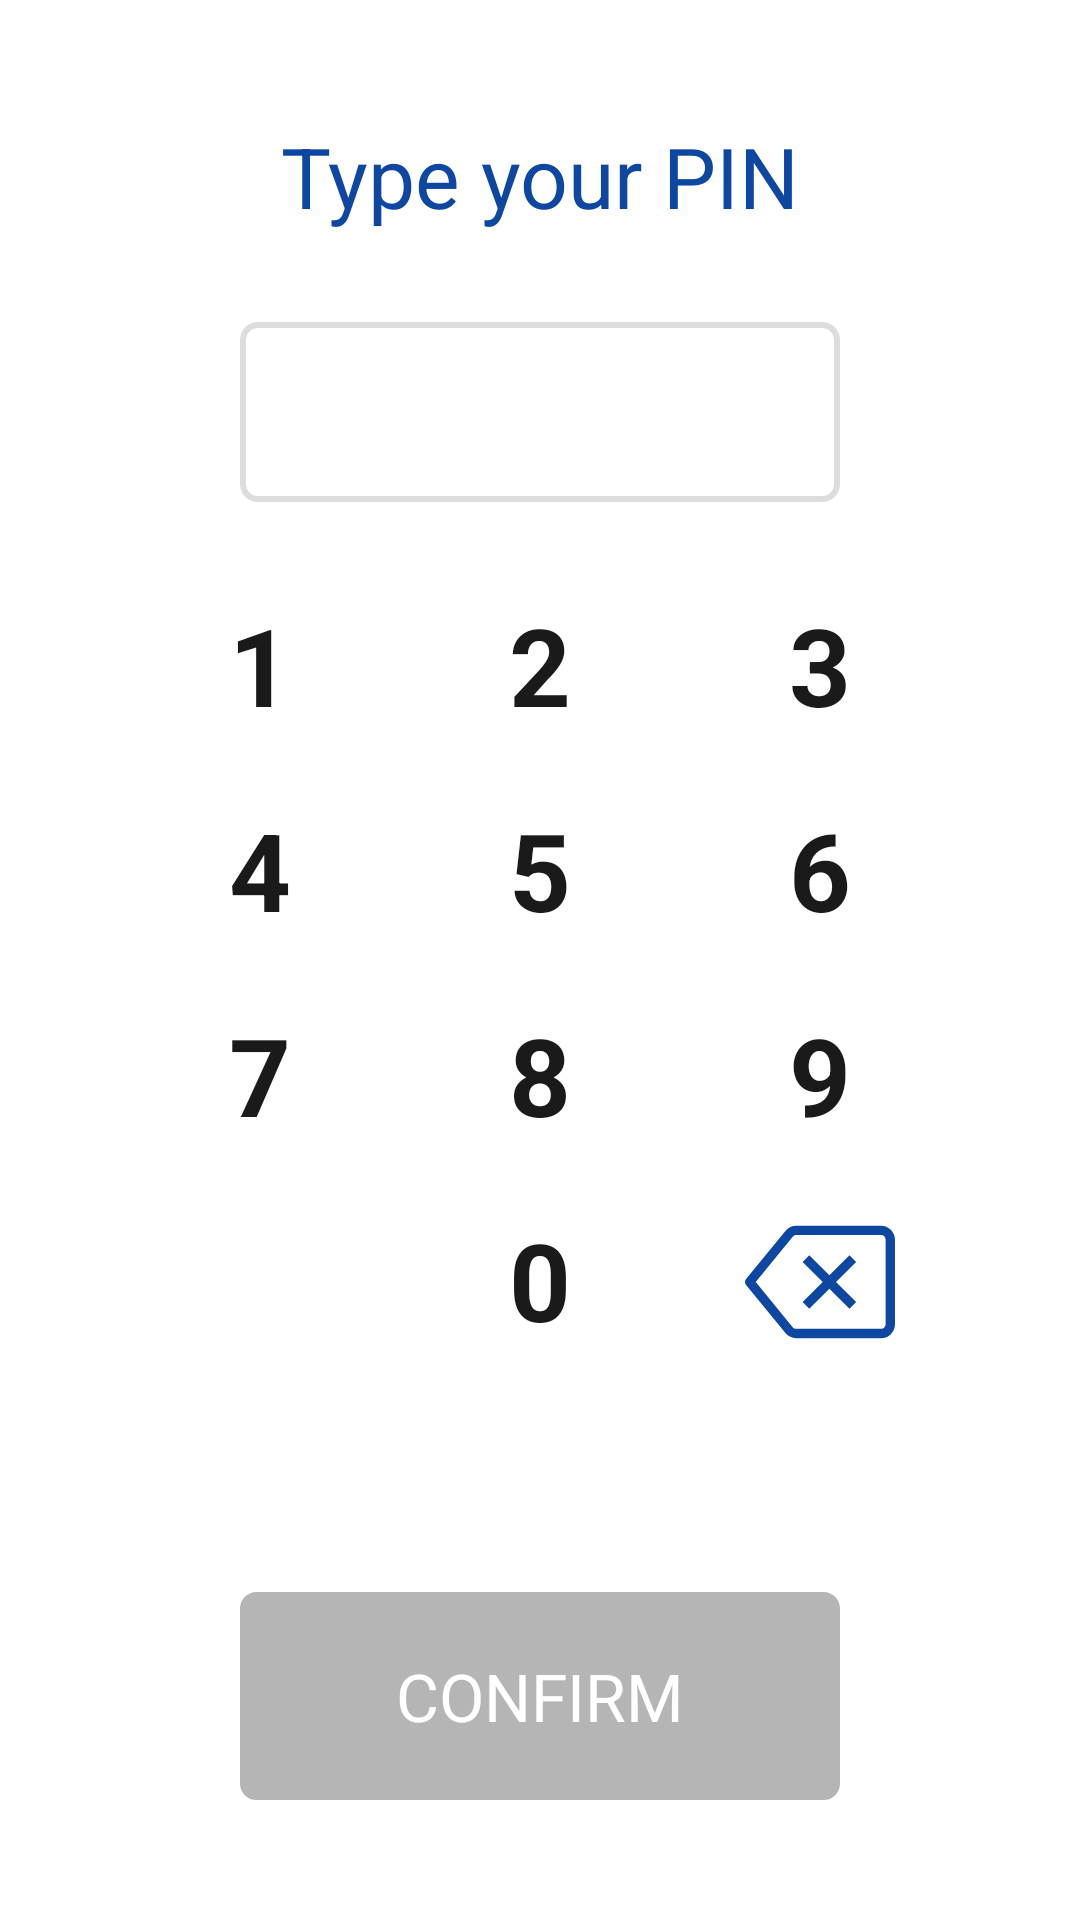

Write the Android layout XML for this screen, with the resource values it uses.
<!-- AndroidManifest.xml: activity theme AppTheme.NoActionBar -->
<!-- res/layout/activity_pin.xml -->
<?xml version="1.0" encoding="utf-8"?>
<LinearLayout xmlns:android="http://schemas.android.com/apk/res/android"
    xmlns:tools="http://schemas.android.com/tools"
    android:layout_width="match_parent"
    android:layout_height="match_parent"
    android:background="@color/white"
    android:orientation="vertical">

    

    <androidx.appcompat.widget.AppCompatTextView
        android:layout_width="match_parent"
        android:layout_height="wrap_content"
        android:layout_marginTop="40dp"
        android:gravity="center"
        android:text="@string/activity_pin__insert_password"
        android:textColor="@color/colorPrimary"
        android:textSize="28sp" />

    <androidx.appcompat.widget.AppCompatEditText
        android:id="@+id/activity_pin__password_edit_text"
        style="@style/PIN_EditText"
        android:enabled="false"
        tools:text="1234" />

    

    <TableLayout
        android:layout_width="match_parent"
        android:layout_height="wrap_content"
        android:layout_marginLeft="40dp"
        android:layout_marginRight="40dp">

        

        <TableRow
            android:layout_width="match_parent"
            android:layout_height="wrap_content">

            <androidx.appcompat.widget.AppCompatTextView
                android:id="@+id/activity_pin__one_text_view"
                style="@style/PIN_DialPad"
                android:text="@string/activity_pin__one" />

            <androidx.appcompat.widget.AppCompatTextView
                android:id="@+id/activity_pin__two_text_view"
                style="@style/PIN_DialPad"
                android:text="@string/activity_pin__two" />

            <androidx.appcompat.widget.AppCompatTextView
                android:id="@+id/activity_pin__three_text_view"
                style="@style/PIN_DialPad"
                android:text="@string/activity_pin__three" />
        </TableRow>

        

        <TableRow
            android:layout_width="match_parent"
            android:layout_height="wrap_content"
            android:layout_marginTop="20dp">

            <androidx.appcompat.widget.AppCompatTextView
                android:id="@+id/activity_pin__four_text_view"
                style="@style/PIN_DialPad"
                android:text="@string/activity_pin__four" />

            <androidx.appcompat.widget.AppCompatTextView
                android:id="@+id/activity_pin__five_text_view"
                style="@style/PIN_DialPad"
                android:text="@string/activity_pin__five" />

            <androidx.appcompat.widget.AppCompatTextView
                android:id="@+id/activity_pin__six_text_view"
                style="@style/PIN_DialPad"
                android:text="@string/activity_pin__six" />
        </TableRow>

        

        <TableRow
            android:layout_width="match_parent"
            android:layout_height="wrap_content"
            android:layout_marginTop="20dp">

            <androidx.appcompat.widget.AppCompatTextView
                android:id="@+id/activity_pin__seven_text_view"
                style="@style/PIN_DialPad"
                android:text="@string/activity_pin__seven" />

            <androidx.appcompat.widget.AppCompatTextView
                android:id="@+id/activity_pin__eight_text_view"
                style="@style/PIN_DialPad"
                android:text="@string/activity_pin__eight" />

            <androidx.appcompat.widget.AppCompatTextView
                android:id="@+id/activity_pin__nine_text_view"
                style="@style/PIN_DialPad"
                android:text="@string/activity_pin__nine" />
        </TableRow>

        

        <TableRow
            android:layout_width="match_parent"
            android:layout_height="60dp"
            android:layout_marginTop="20dp">

            <androidx.appcompat.widget.AppCompatTextView style="@style/PIN_DialPad" />

            <androidx.appcompat.widget.AppCompatTextView
                android:id="@+id/activity_pin__zero_text_view"
                style="@style/PIN_DialPad"
                android:text="@string/activity_pin__zero" />

            <androidx.appcompat.widget.AppCompatImageView
                android:id="@+id/activity_pin__delete_text_view"
                android:layout_width="20dp"
                android:layout_height="50dp"
                android:layout_weight="1"
                android:gravity="center"
                android:scaleType="fitCenter"
                android:src="@drawable/ic_pin_delete" />
        </TableRow>
    </TableLayout>

    

    <View
        android:layout_width="match_parent"
        android:layout_height="match_parent"
        android:layout_weight="1" />

    <androidx.appcompat.widget.AppCompatTextView
        android:id="@+id/activity_pin__confirm_button"
        style="@style/PIN_ConfirmTextView"
        android:text="@string/activity_pin__confirm" />
</LinearLayout>
<!-- resources referenced by this layout -->
<resources>
  <color name="colorPrimary">@color/blue_900</color>
  <color name="white">#FFFFFF</color>
  <string name="activity_pin__confirm">Confirm</string>
  <string name="activity_pin__eight">8</string>
  <string name="activity_pin__five">5</string>
  <string name="activity_pin__four">4</string>
  <string name="activity_pin__insert_password">Type your PIN</string>
  <string name="activity_pin__nine">9</string>
  <string name="activity_pin__one">1</string>
  <string name="activity_pin__seven">7</string>
  <string name="activity_pin__six">6</string>
  <string name="activity_pin__three">3</string>
  <string name="activity_pin__two">2</string>
  <string name="activity_pin__zero">0</string>
  <style name="PIN_ConfirmTextView">
          <item name="android:layout_width">match_parent</item>
          <item name="android:layout_height">wrap_content</item>
          <item name="android:layout_gravity">center</item>
          <item name="android:layout_marginLeft">80dp</item>
          <item name="android:layout_marginTop">30dp</item>
          <item name="android:layout_marginRight">80dp</item>
          <item name="android:layout_marginBottom">40dp</item>
          <item name="android:background">@drawable/border_square_fill_grey</item>
          <item name="android:gravity">center</item>
          <item name="android:paddingTop">20dp</item>
          <item name="android:paddingBottom">20dp</item>
          <item name="android:textAllCaps">true</item>
          <item name="android:textColor">@color/white</item>
          <item name="android:textSize">22sp</item>
      </style>
  <style name="PIN_DialPad">
          <item name="android:layout_width">wrap_content</item>
          <item name="android:layout_height">wrap_content</item>
          <item name="android:layout_weight">1</item>
          <item name="android:gravity">center</item>
          <item name="android:textColor">#1A1A1A</item>
          <item name="android:textSize">36sp</item>
          <item name="android:textStyle">bold</item>
      </style>
  <style name="PIN_EditText">
          <item name="android:layout_width">match_parent</item>
          <item name="android:layout_height">60dp</item>
          <item name="android:layout_marginLeft">80dp</item>
          <item name="android:layout_marginTop">30dp</item>
          <item name="android:layout_marginRight">80dp</item>
          <item name="android:layout_marginBottom">30dp</item>
          <item name="android:background">@drawable/border_square_empty_grey</item>
          <item name="android:inputType">textPassword</item>
          <item name="android:paddingLeft">10dp</item>
          <item name="android:paddingRight">10dp</item>
          <item name="android:textColor">@color/black</item>
          <item name="android:textColorHint">@color/black</item>
          <item name="android:textSize">48sp</item>
          <item name="android:letterSpacing">0.45</item>
          <item name="android:maxLength">6</item>
      </style>
  <style name="AppTheme.NoActionBar">
          <item name="windowActionBar">false</item>
          <item name="windowNoTitle">true</item>
      </style>
  <color name="blue_900">#0D47A1</color>
  <!-- drawable border_square_fill_grey (drawable) -->
  <?xml version="1.0" encoding="UTF-8"?>
  <ripple xmlns:android="http://schemas.android.com/apk/res/android"
      android:color="#B5B5B5">
      <item>
          <shape>
              <solid android:color="#B5B5B5" />
              <stroke
                  android:width="1dp"
                  android:color="#B5B5B5" />
              <corners android:radius="5dp" />
          </shape>
      </item>
  </ripple>
  <!-- drawable border_square_empty_grey (drawable) -->
  <?xml version="1.0" encoding="utf-8"?>
  <shape xmlns:android="http://schemas.android.com/apk/res/android"
      android:shape="rectangle">
      <stroke
          android:width="2dp"
          android:color="#DDDDDD" />
      <corners android:radius="5dp" />
  </shape>
  <color name="black">#000000</color>
</resources>
